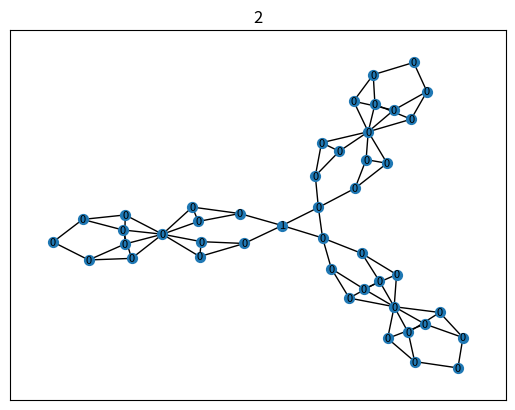
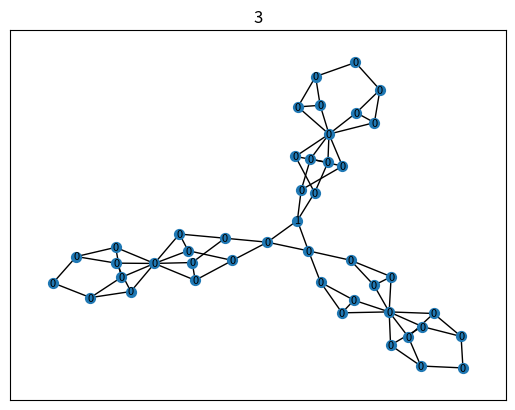
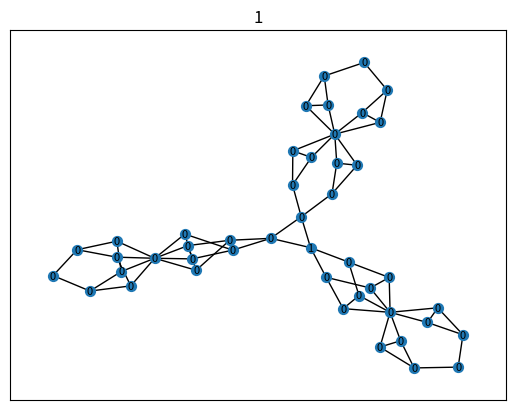
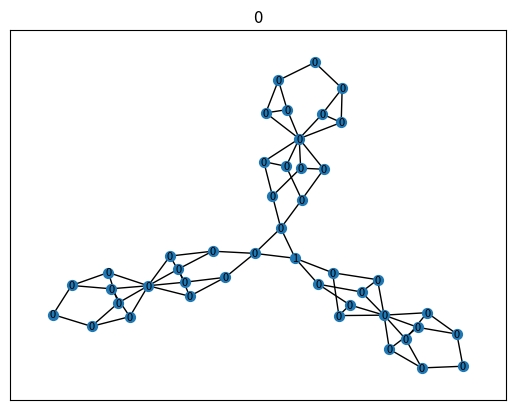
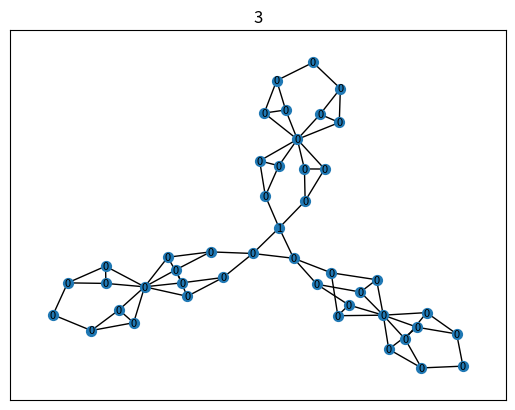
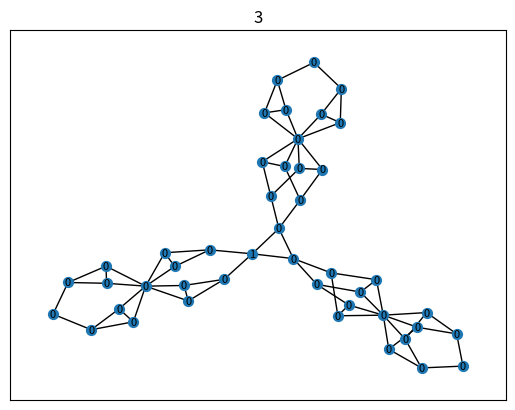
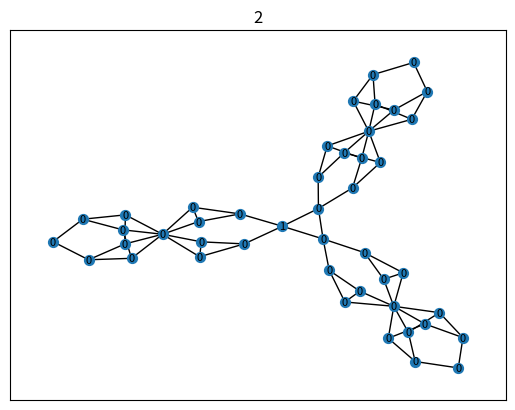
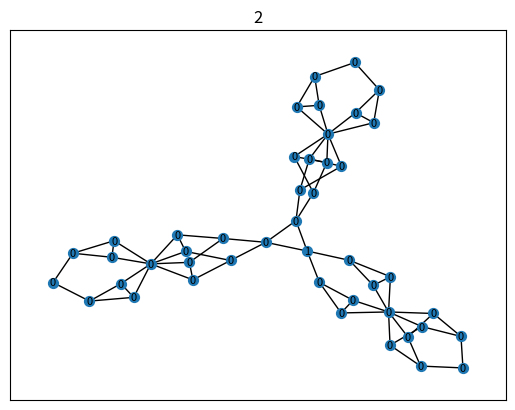
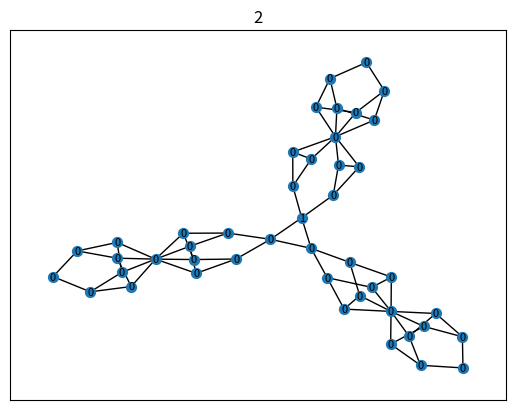
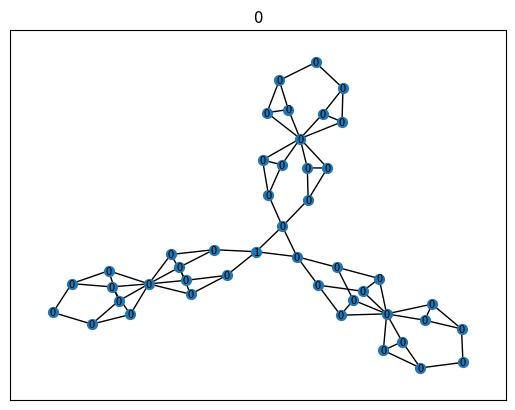
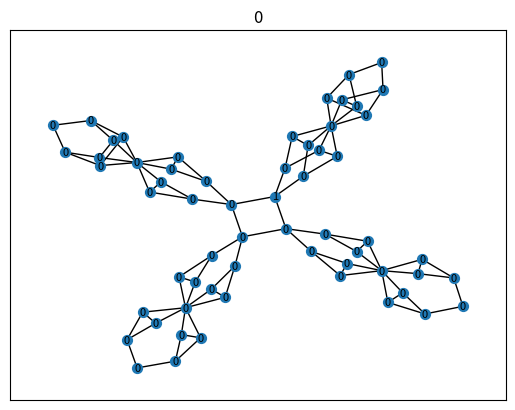
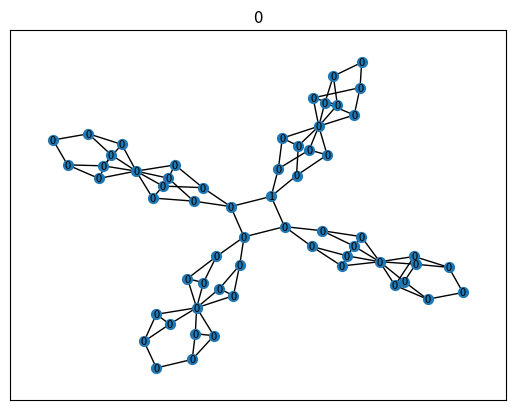
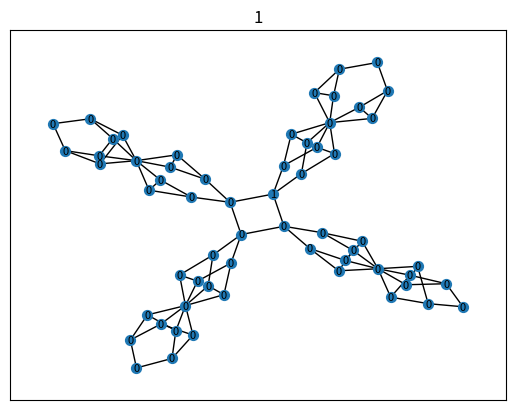
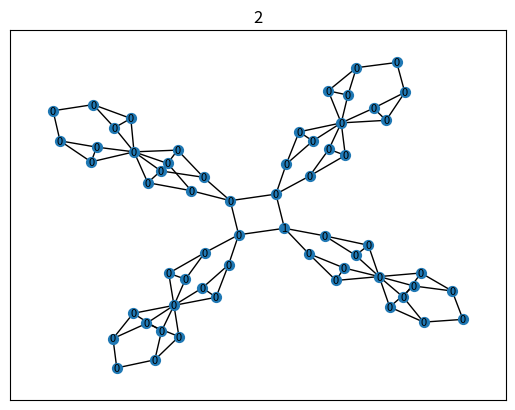
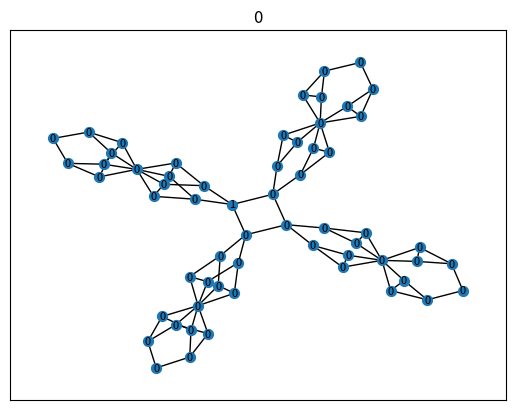
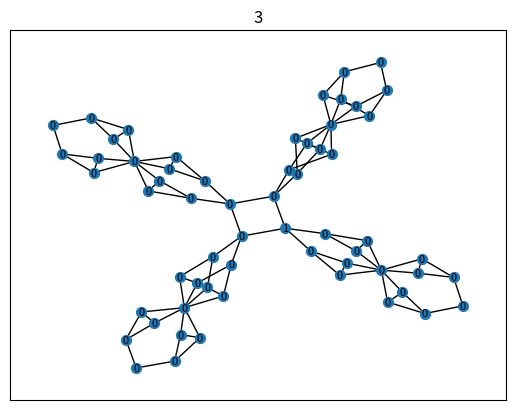

Source code (Python) for these figures, in order:
'''
Created on 26.09.2019

@author:
'''

import networkx as nx
import numpy as np
from matplotlib import pyplot as plt
from networkx.drawing import nx_pydot


def glue_graphs(G1, G2, node1, node2, plot=False):
    '''
    Glue together two graphs G1 and G2 and replace node2 in G2 with node1 in G1
    '''
    G = nx.Graph()
    # add nodes from G1
    for i, node in enumerate(G1.nodes()):
        # check if node is labeled
        if 'label' in G1.nodes[node]:
            G.add_node(i, label=G1.nodes[node]['label'])
        else:
            G.add_node(i)
    # add edges from G1
    for edge in G1.edges():
        G.add_edge(edge[0], edge[1])
    # create a node map for G2
    node_map = {}
    for i, node in enumerate(G2.nodes()):
        if node == node2:
            node_map[node] = node1
        else:
            if node < node2:
                node_map[node] = i + G.number_of_nodes()
            else:
                node_map[node] = i + G.number_of_nodes() - 1
    for edge in G2.edges():
        G.add_edge(node_map[edge[0]], node_map[edge[1]])
    if plot:
        # draw the graph G with pydot draw G1 in blue and G2 in red
        pos = nx.spring_layout(G)
        nx.draw_networkx_nodes(G, nodelist=range(0, G1.number_of_nodes()), pos=pos, node_color='b')
        nx.draw_networkx_nodes(G, nodelist=range(G1.number_of_nodes(), G.number_of_nodes()), pos=pos, node_color='r')
        nx.draw_networkx_labels(G, pos, labels={node: node for node in G.nodes()})
        nx.draw_networkx_edges(G, pos)
        plt.show()
    return G


def PartA(plot=False):
    G = nx.Graph()
    # create 8 nodes
    for i in range(0, 8):
        G.add_node(i, label=0)
    # create edges from 0 to 1,2,3,4 from 1, 3 to 5 and from 2, 4 to 6 and from 5,6 to 7 from 2 to 3 and from 4 to 5
    G.add_edges_from([(0, 1), (0, 2), (0, 3), (0, 4), (1, 5), (3, 5), (2, 6), (4, 6), (5, 7), (6, 7), (1, 2), (3, 4)])
    if plot:
        # draw the graph G with pydot
        pos = nx_pydot.pydot_layout(G, prog='neato', root=0)
        nx.draw_networkx_nodes(G, pos)
        nx.draw_networkx_edges(G, pos)
        plt.show()
    return G


def PartB(plot=False):
    G = nx.Graph()
    # create 8 nodes
    for i in range(0, 8):
        G.add_node(i, label=0)
    # create edges from 0 to 1,2,3,4 from 1, 3 to 5 and from 2, 4 to 6 and from 5,6 to 7
    G.add_edges_from([(0, 1), (0, 2), (0, 3), (0, 4), (1, 5), (2, 5), (3, 6), (4, 6), (5, 7), (6, 7), (1, 2), (3, 4)])
    if plot:
        # draw the graph G with pydot
        pos = nx_pydot.pydot_layout(G, prog='neato', root=0)
        nx.draw_networkx_nodes(G, pos)
        nx.draw_networkx_edges(G, pos)
        plt.show()
    return G


def M0(plot=False):
    G = glue_graphs(PartA(), PartA(), 0, 0)
    if plot:
        # draw the graph G with pydot
        pos = nx_pydot.pydot_layout(G, prog='neato', root=0)
        nx.draw_networkx_nodes(G, pos)
        nx.draw_networkx_edges(G, pos)
        plt.show()
    return G


def M1(plot=False):
    # glue together snowflakeA and snowflakeB at node 0
    G = glue_graphs(PartA(), PartB(), 0, 0)
    if plot:
        # draw the graph G with pydot
        pos = nx_pydot.pydot_layout(G, prog='neato', root=0)
        nx.draw_networkx_nodes(G, pos)
        nx.draw_networkx_edges(G, pos)
        plt.show()
    return G


def M3(plot=False):
    # glue together two copies of snowflakeB at node 0
    G = glue_graphs(PartB(), PartB(), 0, 0)
    if plot:
        # draw the graph G with pydot
        pos = nx_pydot.pydot_layout(G, prog='neato', root=0)
        nx.draw_networkx_nodes(G, pos)
        nx.draw_networkx_edges(G, pos)
        plt.show()
    return G


def Snowflake(part_list=[0, 1, 2, 3], size=4, plot=False):
    '''
    Glue the parts from partlist, i.e., M0, M1, M2, M3 together to a snowflake graph
    '''
    # create ring graph
    if size == 1:
        G = nx.Graph()
        G.add_node(0)
    else:
        G = nx.circulant_graph(size, [1])
    part_dict = {0: (M0(), 7), 1: (M1(), 7), 2: (M1(), 14), 3: (M3(), 7)}
    # create snowflake graph
    for i, part in enumerate(part_list):
        G = glue_graphs(G, part_dict[part][0], i, part_dict[part][1], plot=False)
    if plot:
        # draw the graph G with pydot
        # for each graph in part list create a shell
        shell_list = []
        shells = 7
        start_idx = size
        # shells 0,1,2,3 and 4,5,21,22,38,39,55,56, ... and
        for i in range(0, shells):
            shell = []
            if i == 0:
                shell_list.append(list(range(0, size)))
            elif i == 1:
                for j in range(0, size):
                    shell.append(size + j * 14)
                    shell.append(size + j * 14 + 1)
            elif i == 2:
                for j in range(0, size):
                    shell.append(size + j * 14 + 2)
                    shell.append(size + j * 14 + 3)
                    shell.append(size + j * 14 + 4)
                    shell.append(size + j * 14 + 5)
            elif i == 3:
                for j in range(0, size):
                    shell.append(size + j * 14 + 6)
            elif i == 4:
                for j in range(0, size):
                    shell.append(size + j * 14 + 7)
                    shell.append(size + j * 14 + 8)
                    shell.append(size + j * 14 + 9)
                    shell.append(size + j * 14 + 10)
            elif i == 5:
                for j in range(0, size):
                    shell.append(size + j * 14 + 11)
                    shell.append(size + j * 14 + 12)
            elif i == 6:
                for j in range(0, size):
                    shell.append(size + j * 14 + 13)
            if i > 0:
                shell_list.append(shell)
        pos = nx.kamada_kawai_layout(G)
        nx.draw_networkx_nodes(G, pos, node_size=50)
        nx.draw_networkx_edges(G, pos)
        plt.show()
    return G


def Snowflakes(smallest_snowflake=1, largest_snowflake=20, flakes_per_size=10, plot=False, seed=4837257, generation_type='count'):
    '''
    Create a list of snowflake graphs with sizes from smallest_snowflake to largest_snowflake
    '''
    np.random.seed(seed)
    snowflakes = []
    labels = []
    if type(flakes_per_size) == int:
        # create a list of snowflakes with sizes from smallest_snowflake to largest_snowflake
        for i in range(smallest_snowflake, largest_snowflake + 1):
            for j in range(0, flakes_per_size):
                # create random part list of size i
                part_list = np.random.randint(0, 4, i)
                snowflakes.append(Snowflake(part_list=part_list, size=i))
                if generation_type == 'count':
                    # count the number of parts in the snowflake
                    part_count = np.zeros(4)
                    for part in part_list:
                        part_count[part] += 1
                    # divide part count by largest snowflake size
                    part_count = part_count / largest_snowflake
                    # label the snowflake with the number of parts
                    labels.append(part_count)
                if generation_type == 'binary':
                    # create random list with one 1 and the rest 0 of length i
                    rand_index1 = np.random.randint(0, i)
                    rand_index2 = np.random.randint(0, i)
                    rand_index3 = np.random.randint(0, i)

                    label = (rand_index1*part_list[rand_index1] + 2 * rand_index2*part_list[rand_index2] + 3 * rand_index3*part_list[rand_index3]) % 2

                    rand_index2 = i + 14 * rand_index2
                    rand_index3 = i + 7 + 14 * rand_index3
                    # add node labels to the last graph in snowflakes
                    for node in snowflakes[-1].nodes():
                        if node == rand_index1:
                            snowflakes[-1].nodes[node]['label'] = 1
                        elif node >= i:
                            # set node to random label between 0 and 4
                            rand_node_label = np.random.randint(0, 1)
                            snowflakes[-1].nodes[node]['label'] = rand_node_label
                        #elif node == rand_index2:
                        #    snowflakes[-1].nodes[node]['label'] = 1
                        #elif node == rand_index3:
                        #    snowflakes[-1].nodes[node]['label'] = 1
                        else:
                            rand_node_label = np.random.randint(0, 1)
                            snowflakes[-1].nodes[node]['label'] = rand_node_label
                    label = part_list[rand_index1]
                    labels.append(label)

    if type(flakes_per_size) == list:
        # create a list of snowflakes with sizes from smallest_snowflake to largest_snowflake
        for i in range(smallest_snowflake, largest_snowflake + 1):
            for j in range(0, flakes_per_size[i - smallest_snowflake]):
                # create random part list of size i
                part_list = np.random.randint(0, 4, i)
                snowflakes.append(Snowflake(part_list=part_list, size=i))
                # count the number of parts in the snowflake
                part_count = np.zeros(4)
                for part in part_list:
                    part_count[part] += 1
                # divide part count by largest snowflake size
                part_count = part_count / largest_snowflake
                # label the snowflake with the number of parts
                labels.append(part_count)
    if flakes_per_size == 'all':
        for i in range(smallest_snowflake, largest_snowflake + 1):
            # create 1 million part counts and get the unique ones
            part_counts = set()
            for j in range(0, 1000000):
                # create random part list of size i
                part_list = np.random.randint(0, 4, i)
                # count the number of parts in the snowflake
                part_count = np.zeros(4)
                for part in part_list:
                    part_count[part] += 1
                part_counts.add(tuple(part_count))

            # part_counts to list of numpy arrays
            part_counts = [np.array(part_count) for part_count in part_counts]
            # divide part count by largest snowflake size
            part_count = part_count / largest_snowflake
            for part_count in part_counts:
                # make part list from part count
                part_list = []


            # get all
            for j in range(0, 4 ** i):
                # create random part list of size i
                part_list = np.random.randint(0, 4, i)
                snowflakes.append(Snowflake(part_list=part_list, size=i))
                # count the number of parts in the snowflake
                part_count = np.zeros(4)
                for part in part_list:
                    part_count[part] += 1
                # label the snowflake with the number of parts
                labels.append(part_count)
    if plot:
        # plot all snowflakes
        for i, snowflake in enumerate(snowflakes):
            # label as title
            label = labels[i]
            plt.title(str(label))
            pos = nx.kamada_kawai_layout(snowflake)
            nx.draw_networkx_nodes(snowflake, pos, node_size=50)
            nx.draw_networkx_edges(snowflake, pos)
            nx.draw_networkx_labels(snowflake, pos, font_size=8, labels={node: snowflake.nodes[node]['label'] for node in snowflake.nodes()})
            plt.show()
    return snowflakes, labels


def example_graph1():
    G = nx.Graph()
    G.add_node(0, label=np.array([0]))
    G.add_node(1, label=np.array([0]))
    G.add_node(2, label=np.array([1]))
    G.add_node(3, label=np.array([1]))
    G.add_node(4, label=np.array([0]))
    G.add_node(5, label=np.array([0]))

    G.add_edges_from([(0, 2), (1, 2), (2, 3), (3, 4), (3, 5)])
    return G


def example_graph2():
    G = nx.Graph()
    G.add_node(0, label=np.array([0]))
    G.add_node(1, label=np.array([0]))
    G.add_node(2, label=np.array([1]))
    G.add_node(3, label=np.array([0]))
    G.add_node(4, label=np.array([0]))
    G.add_node(5, label=np.array([0]))

    G.add_edges_from([(0, 2), (1, 2), (2, 3), (3, 4), (3, 5)])
    return G


def circle_graph(n=100):
    G = nx.Graph()

    for i in range(0, n):
        G.add_node(i, label=np.array([i % 2]), abc=i % 2)

    for i in range(0, n):
        G.add_edge(i % n, (i + 1) % n)
    return G


def double_circle(n=50, m=50):
    G = circle_graph(n)
    for i in range(n, n + m):
        G.add_node(i, label=np.array([i % 2]), abc=i % 2)

    for i in range(n, n + m):
        G.add_edge(i % m, (i + 1) % m)
    return G


def main():
    #Snowflake(part_list=[0, 1, 2, 3], size=4, plot=True)
    Snowflakes(smallest_snowflake=3, largest_snowflake=10, flakes_per_size=10, plot=True, seed=764, generation_type='binary')


if __name__ == '__main__':
    main()
